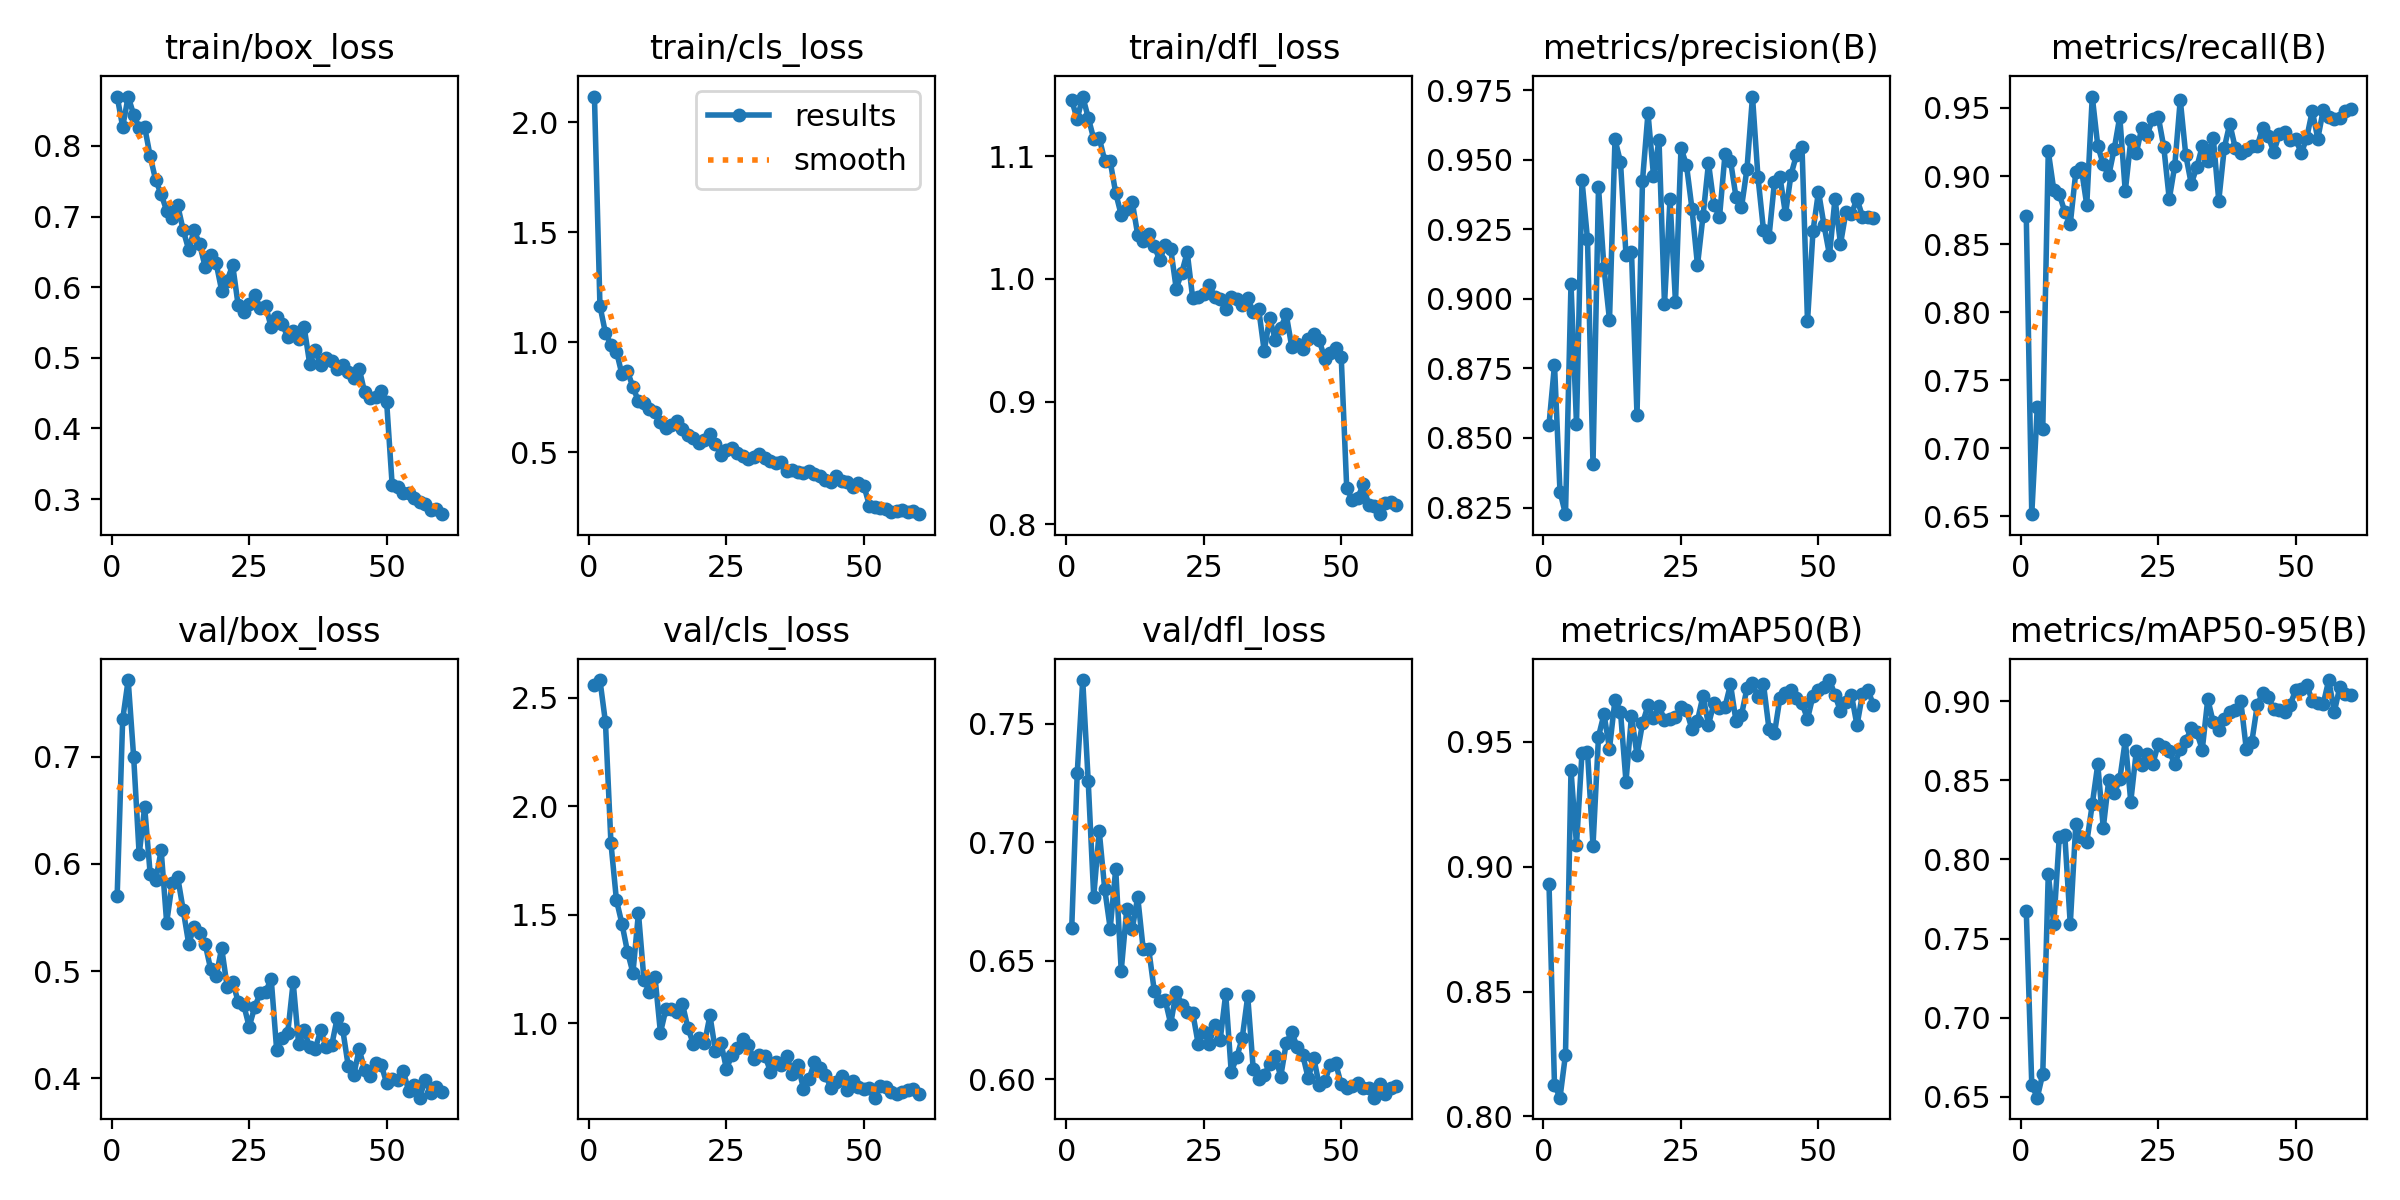

Source data for this figure (header and first rows):
epoch, time, train/box_loss, train/cls_loss, train/dfl_loss, metrics/precision(B), metrics/recall(B), metrics/mAP50(B), metrics/mAP50-95(B), val/box_loss, val/cls_loss, val/dfl_loss, lr/pg0, lr/pg1, lr/pg2
1, 275.1, 0.8699, 2.116, 1.146, 0.8547, 0.8708, 0.8932, 0.7677, 0.5703, 2.56, 0.6638, 0.0003668, 0.0003668, 0.0003668
2, 563.2, 0.8272, 1.165, 1.13, 0.8763, 0.6515, 0.8127, 0.6578, 0.7346, 2.582, 0.7291, 0.000725, 0.000725, 0.000725
3, 844, 0.8697, 1.042, 1.149, 0.8307, 0.73, 0.8075, 0.6496, 0.7714, 2.388, 0.7685, 0.001071, 0.001071, 0.001071
4, 1151, 0.8444, 0.9895, 1.132, 0.8226, 0.7145, 0.8248, 0.6646, 0.6995, 1.831, 0.7257, 0.001056, 0.001056, 0.001056
5, 1415, 0.8259, 0.9578, 1.114, 0.9054, 0.9181, 0.9385, 0.7909, 0.6087, 1.568, 0.6771, 0.001038, 0.001038, 0.001038
6, 1682, 0.8266, 0.8544, 1.115, 0.8549, 0.8899, 0.9088, 0.7592, 0.6528, 1.459, 0.7048, 0.001019, 0.001019, 0.001019
7, 1948, 0.7855, 0.8677, 1.096, 0.9426, 0.8867, 0.9455, 0.8141, 0.5906, 1.331, 0.6803, 0.001001, 0.001001, 0.001001
8, 2237, 0.7517, 0.7969, 1.096, 0.9214, 0.8739, 0.9459, 0.8156, 0.5845, 1.233, 0.6636, 0.0009827, 0.0009827, 0.0009827
9, 2519, 0.7318, 0.7309, 1.07, 0.8405, 0.8648, 0.9084, 0.759, 0.6126, 1.509, 0.6887, 0.0009643, 0.0009643, 0.0009643
10, 2799, 0.7082, 0.7222, 1.052, 0.9401, 0.9026, 0.952, 0.8221, 0.5452, 1.202, 0.6459, 0.000946, 0.000946, 0.000946
11, 3082, 0.6984, 0.6989, 1.057, 0.911, 0.9058, 0.961, 0.8143, 0.5817, 1.143, 0.6717, 0.0009277, 0.0009277, 0.0009277
12, 3361, 0.7162, 0.6853, 1.063, 0.8924, 0.8787, 0.9472, 0.8109, 0.5877, 1.216, 0.6633, 0.0009094, 0.0009094, 0.0009094
13, 3644, 0.6809, 0.6354, 1.036, 0.9573, 0.9584, 0.9669, 0.8349, 0.5571, 0.9571, 0.6769, 0.000891, 0.000891, 0.000891
14, 3939, 0.6532, 0.6122, 1.031, 0.9491, 0.9222, 0.9619, 0.8601, 0.5256, 1.066, 0.6548, 0.0008727, 0.0008727, 0.0008727
15, 4237, 0.6805, 0.6247, 1.037, 0.9157, 0.9085, 0.934, 0.8199, 0.5413, 1.065, 0.6549, 0.0008544, 0.0008544, 0.0008544
16, 4527, 0.6609, 0.6434, 1.027, 0.9168, 0.9004, 0.9604, 0.8504, 0.5358, 1.052, 0.6374, 0.000836, 0.000836, 0.000836
17, 4820, 0.6288, 0.6063, 1.015, 0.8582, 0.92, 0.9447, 0.842, 0.5251, 1.089, 0.6331, 0.0008177, 0.0008177, 0.0008177
18, 5118, 0.645, 0.5796, 1.027, 0.9424, 0.9435, 0.9573, 0.8506, 0.5019, 0.9787, 0.6333, 0.0007994, 0.0007994, 0.0007994
19, 5412, 0.6339, 0.5657, 1.025, 0.9667, 0.8887, 0.9645, 0.8752, 0.495, 0.9033, 0.6234, 0.000781, 0.000781, 0.000781
20, 5711, 0.5953, 0.5408, 0.9922, 0.9442, 0.9262, 0.9593, 0.8365, 0.5215, 0.9304, 0.637, 0.0007627, 0.0007627, 0.0007627
21, 6008, 0.6094, 0.5539, 1.005, 0.9571, 0.9166, 0.9641, 0.8683, 0.4854, 0.9076, 0.6316, 0.0007444, 0.0007444, 0.0007444
22, 6309, 0.6313, 0.5814, 1.022, 0.898, 0.9355, 0.9588, 0.8596, 0.4897, 1.036, 0.6284, 0.000726, 0.000726, 0.000726
23, 6610, 0.5744, 0.5355, 0.9842, 0.9358, 0.9304, 0.959, 0.8665, 0.4715, 0.8732, 0.6281, 0.0007077, 0.0007077, 0.0007077
24, 6913, 0.5649, 0.4886, 0.9851, 0.8988, 0.9421, 0.9597, 0.8603, 0.4687, 0.9111, 0.6149, 0.0006894, 0.0006894, 0.0006894
25, 7219, 0.5759, 0.5103, 0.9877, 0.9543, 0.9435, 0.9637, 0.8729, 0.4481, 0.7901, 0.6199, 0.000671, 0.000671, 0.000671
26, 7521, 0.5886, 0.5186, 0.995, 0.948, 0.9214, 0.9625, 0.8707, 0.4663, 0.8542, 0.6151, 0.0006527, 0.0006527, 0.0006527
27, 7838, 0.5705, 0.4952, 0.9855, 0.9323, 0.883, 0.955, 0.8685, 0.4793, 0.8867, 0.6228, 0.0006344, 0.0006344, 0.0006344
28, 8148, 0.5735, 0.4821, 0.9838, 0.9121, 0.9076, 0.9585, 0.86, 0.4805, 0.927, 0.6168, 0.000616, 0.000616, 0.000616
29, 8456, 0.5434, 0.4676, 0.9758, 0.9297, 0.9561, 0.9683, 0.87, 0.493, 0.8989, 0.636, 0.0005977, 0.0005977, 0.0005977
30, 8764, 0.5574, 0.4778, 0.9851, 0.9488, 0.9153, 0.9568, 0.8747, 0.4264, 0.8348, 0.6031, 0.0005794, 0.0005794, 0.0005794
31, 9065, 0.5479, 0.4901, 0.9833, 0.9338, 0.8942, 0.9655, 0.8829, 0.4372, 0.8535, 0.6092, 0.0005611, 0.0005611, 0.0005611
32, 9382, 0.5297, 0.4736, 0.979, 0.9294, 0.9065, 0.9633, 0.8803, 0.4419, 0.8512, 0.6174, 0.0005427, 0.0005427, 0.0005427
33, 9719, 0.5381, 0.4602, 0.9843, 0.9519, 0.9218, 0.9639, 0.8694, 0.4896, 0.7781, 0.635, 0.0005244, 0.0005244, 0.0005244
34, 10040, 0.526, 0.4518, 0.9733, 0.9497, 0.9113, 0.9729, 0.9013, 0.4317, 0.8239, 0.6044, 0.0005061, 0.0005061, 0.0005061
35, 10366, 0.5434, 0.4537, 0.9753, 0.9366, 0.9279, 0.9583, 0.8866, 0.4448, 0.8094, 0.6001, 0.0004877, 0.0004877, 0.0004877
36, 10683, 0.4918, 0.4164, 0.9413, 0.9329, 0.8818, 0.9607, 0.8819, 0.4288, 0.8475, 0.6016, 0.0004694, 0.0004694, 0.0004694
37, 11005, 0.5105, 0.4173, 0.9682, 0.9468, 0.9205, 0.9714, 0.8885, 0.4273, 0.7666, 0.6067, 0.0004511, 0.0004511, 0.0004511
38, 11302, 0.4893, 0.4122, 0.9505, 0.9727, 0.9385, 0.9734, 0.8933, 0.4447, 0.8075, 0.6098, 0.0004327, 0.0004327, 0.0004327
39, 11660, 0.4997, 0.4063, 0.9597, 0.9436, 0.9205, 0.9677, 0.8941, 0.4292, 0.6994, 0.6011, 0.0004144, 0.0004144, 0.0004144
40, 11995, 0.4953, 0.4171, 0.9712, 0.9247, 0.917, 0.973, 0.9002, 0.4307, 0.7413, 0.6152, 0.0003961, 0.0003961, 0.0003961
41, 12321, 0.4849, 0.402, 0.9449, 0.9223, 0.9191, 0.9551, 0.8698, 0.4561, 0.8204, 0.62, 0.0003777, 0.0003777, 0.0003777
42, 12666, 0.4896, 0.3942, 0.9469, 0.9421, 0.9222, 0.9534, 0.8741, 0.4459, 0.7959, 0.6135, 0.0003594, 0.0003594, 0.0003594
43, 13025, 0.4803, 0.375, 0.9431, 0.9437, 0.9221, 0.9677, 0.8975, 0.4118, 0.7602, 0.6103, 0.0003411, 0.0003411, 0.0003411
44, 13352, 0.472, 0.3665, 0.9507, 0.9304, 0.9355, 0.9696, 0.9053, 0.4028, 0.7035, 0.6004, 0.0003227, 0.0003227, 0.0003227
45, 13706, 0.4848, 0.3918, 0.9551, 0.9446, 0.9291, 0.9708, 0.9026, 0.427, 0.7295, 0.609, 0.0003044, 0.0003044, 0.0003044
46, 14048, 0.451, 0.3686, 0.9502, 0.9517, 0.9176, 0.9673, 0.8951, 0.4078, 0.7553, 0.5976, 0.0002861, 0.0002861, 0.0002861
47, 14399, 0.4431, 0.3668, 0.9352, 0.9547, 0.9308, 0.9653, 0.8946, 0.4019, 0.6933, 0.5991, 0.0002678, 0.0002678, 0.0002678
48, 14761, 0.4451, 0.341, 0.9399, 0.8919, 0.9322, 0.9591, 0.893, 0.4142, 0.7349, 0.606, 0.0002494, 0.0002494, 0.0002494
49, 15093, 0.4526, 0.3593, 0.944, 0.9244, 0.9267, 0.9683, 0.8978, 0.4127, 0.7055, 0.6067, 0.0002311, 0.0002311, 0.0002311
50, 15430, 0.4369, 0.3472, 0.9363, 0.9385, 0.9274, 0.9707, 0.9073, 0.3955, 0.6969, 0.5978, 0.0002128, 0.0002128, 0.0002128
51, 15784, 0.3197, 0.2571, 0.8295, 0.9265, 0.9165, 0.972, 0.9074, 0.399, 0.7034, 0.5962, 0.0001944, 0.0001944, 0.0001944
52, 16141, 0.3175, 0.2505, 0.8202, 0.9157, 0.9282, 0.9747, 0.9105, 0.3984, 0.6575, 0.5971, 0.0001761, 0.0001761, 0.0001761
53, 16510, 0.3087, 0.2488, 0.8216, 0.936, 0.9478, 0.9687, 0.8999, 0.4071, 0.7104, 0.5985, 0.0001578, 0.0001578, 0.0001578
54, 16876, 0.3086, 0.2445, 0.8325, 0.9197, 0.9274, 0.9621, 0.8987, 0.3882, 0.7061, 0.5964, 0.0001394, 0.0001394, 0.0001394
55, 17224, 0.3018, 0.2307, 0.8156, 0.9313, 0.9485, 0.9658, 0.8984, 0.3938, 0.6824, 0.5964, 0.0001211, 0.0001211, 0.0001211
56, 17580, 0.2956, 0.2327, 0.8153, 0.9306, 0.9432, 0.9686, 0.9133, 0.382, 0.676, 0.5922, 0.0001028, 0.0001028, 0.0001028
57, 250.3, 0.2926, 0.2396, 0.8083, 0.9359, 0.9422, 0.9566, 0.8932, 0.3986, 0.6829, 0.5981, 8.4436e-05, 8.4436e-05, 8.4436e-05
58, 504, 0.2846, 0.2301, 0.8171, 0.9296, 0.9424, 0.9691, 0.9089, 0.3862, 0.6908, 0.5937, 6.61045e-05, 6.61045e-05, 6.61045e-05
59, 771.4, 0.286, 0.2341, 0.8181, 0.9294, 0.9475, 0.9707, 0.9046, 0.3916, 0.697, 0.5964, 4.7773e-05, 4.7773e-05, 4.7773e-05
60, 1048, 0.2787, 0.2189, 0.8154, 0.9291, 0.9494, 0.9645, 0.9041, 0.3876, 0.6756, 0.5972, 2.94415e-05, 2.94415e-05, 2.94415e-05
